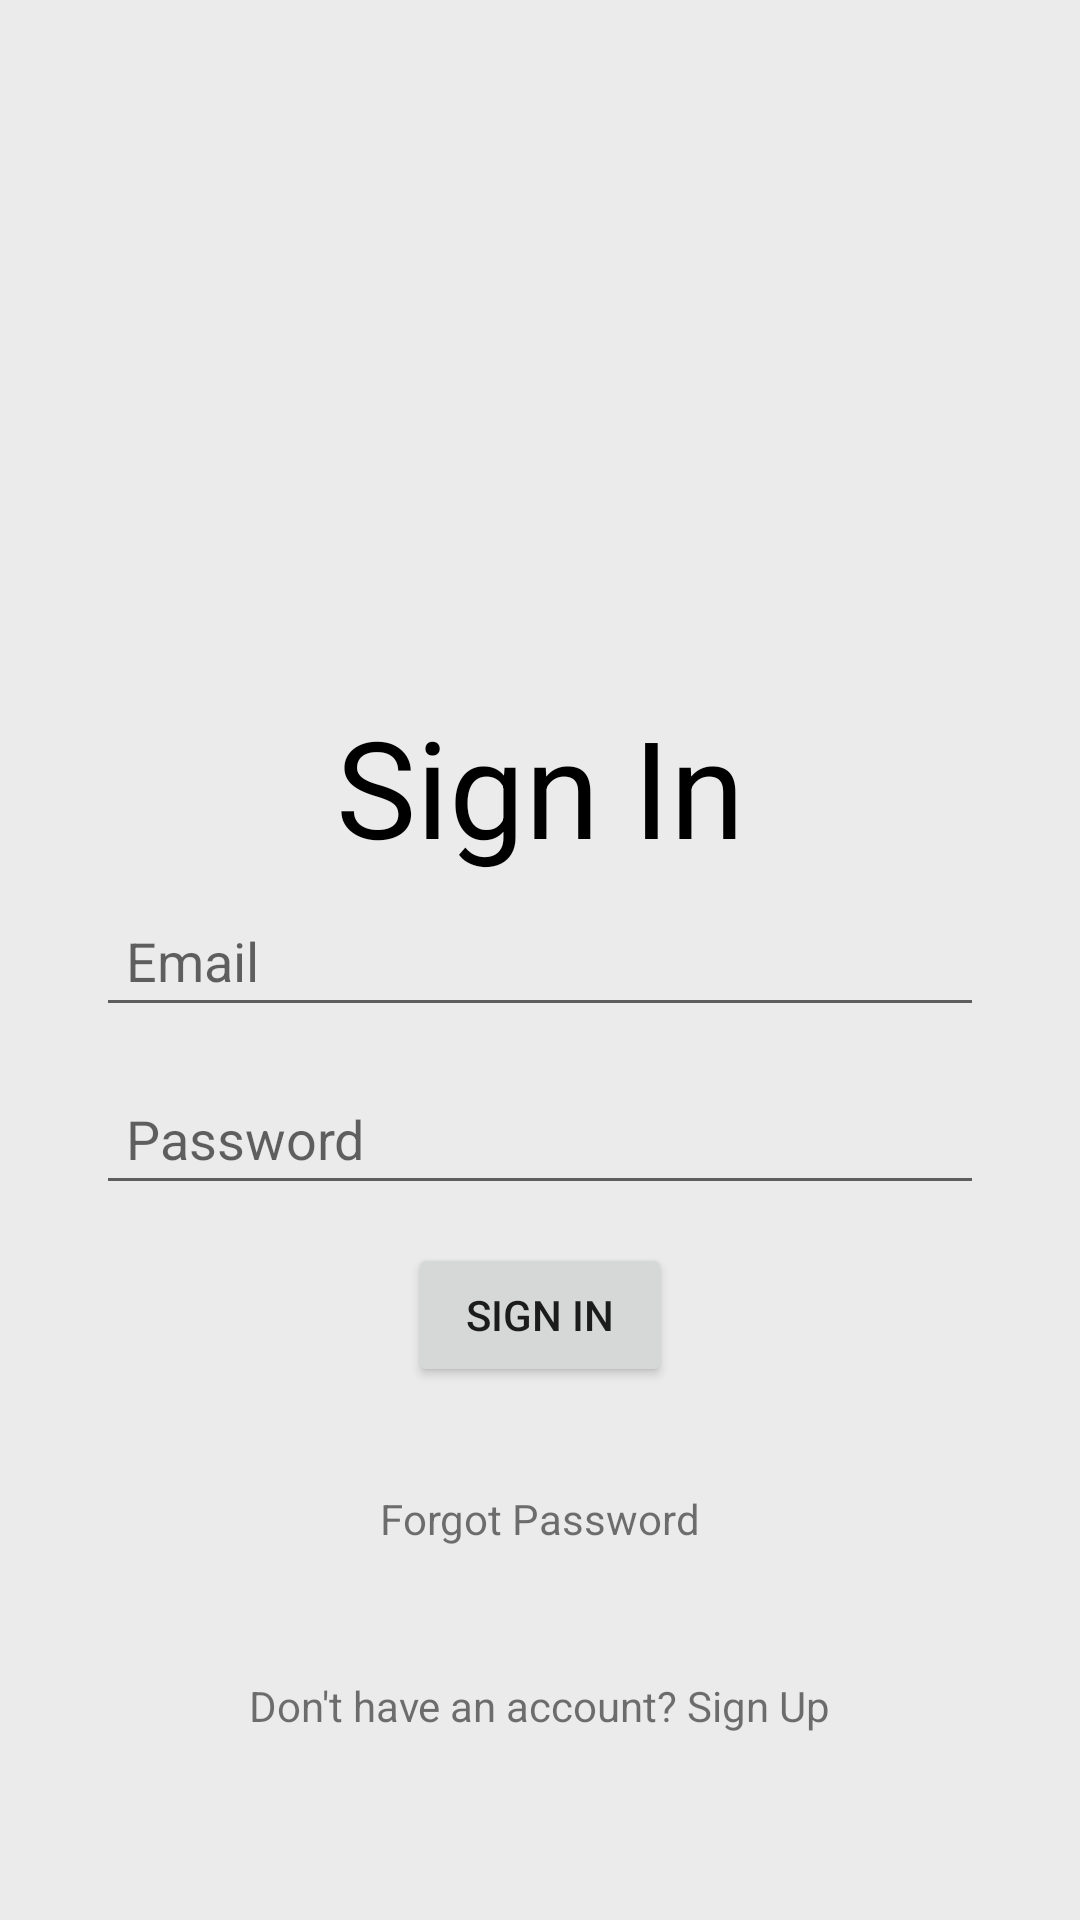

Android layout source for this screen:
<!-- AndroidManifest.xml: application theme Theme.CooksNest -->
<!-- res/layout/activity_log_in.xml -->
<?xml version="1.0" encoding="utf-8"?>
<androidx.constraintlayout.widget.ConstraintLayout xmlns:android="http://schemas.android.com/apk/res/android"
    xmlns:app="http://schemas.android.com/apk/res-auto"
    xmlns:tools="http://schemas.android.com/tools"
    android:layout_width="match_parent"
    android:layout_height="match_parent"
    android:background="#EBEBEB">



    <TextView
        android:id="@+id/UsernameView"
        android:layout_width="wrap_content"
        android:layout_height="wrap_content"
        android:text="Sign In"
        android:textAppearance="@style/TextAppearance.AppCompat.Display2"
        android:textColor="#000000"
        app:layout_constraintBottom_toBottomOf="parent"
        app:layout_constraintEnd_toEndOf="parent"
        app:layout_constraintStart_toStartOf="parent"
        app:layout_constraintTop_toTopOf="parent"
        app:layout_constraintVertical_bias="0.4" />

    <EditText
        android:id="@+id/emailText"
        android:layout_width="0dp"
        android:layout_height="wrap_content"
        android:layout_marginStart="32dp"
        android:layout_marginEnd="32dp"
        android:ems="10"
        android:hint="Email"
        android:inputType="textEmailAddress"
        android:padding="10dp"
        app:layout_constraintBottom_toBottomOf="parent"
        app:layout_constraintEnd_toEndOf="parent"
        app:layout_constraintStart_toStartOf="parent"
        app:layout_constraintTop_toTopOf="parent"
        app:layout_constraintVertical_bias="0.5" />

    <EditText
        android:id="@+id/passwordText"
        android:layout_width="0dp"
        android:layout_height="wrap_content"
        android:layout_marginStart="32dp"
        android:layout_marginEnd="32dp"
        android:ems="10"
        android:hint="Password"
        android:inputType="textPassword"
        android:padding="10dp"
        app:layout_constraintBottom_toBottomOf="parent"
        app:layout_constraintEnd_toEndOf="parent"
        app:layout_constraintStart_toStartOf="parent"
        app:layout_constraintTop_toTopOf="parent"
        app:layout_constraintVertical_bias="0.6" />

    <Button
        android:id="@+id/logInButton"
        android:layout_width="wrap_content"
        android:layout_height="wrap_content"
        android:text="Sign In"
        app:layout_constraintBottom_toBottomOf="parent"
        app:layout_constraintEnd_toEndOf="parent"
        app:layout_constraintStart_toStartOf="parent"
        app:layout_constraintTop_toTopOf="parent"
        app:layout_constraintVertical_bias="0.7" />

    <TextView
        android:id="@+id/forgotPassword"
        android:layout_width="wrap_content"
        android:layout_height="wrap_content"
        android:text="Forgot Password"
        app:layout_constraintBottom_toBottomOf="parent"
        app:layout_constraintEnd_toEndOf="parent"
        app:layout_constraintStart_toStartOf="parent"
        app:layout_constraintTop_toTopOf="parent"
        app:layout_constraintVertical_bias="0.8" />

    <TextView
        android:id="@+id/signUpButton"
        android:layout_width="wrap_content"
        android:layout_height="wrap_content"
        android:text="Don't have an account? Sign Up"
        app:layout_constraintBottom_toBottomOf="parent"
        app:layout_constraintEnd_toEndOf="parent"
        app:layout_constraintStart_toStartOf="parent"
        app:layout_constraintTop_toTopOf="parent"
        app:layout_constraintVertical_bias="0.9" />

</androidx.constraintlayout.widget.ConstraintLayout>
<!-- resources referenced by this layout -->
<resources>
  <style name="Theme.CooksNest" parent="Theme.MaterialComponents.DayNight.DarkActionBar">
          
          <item name="colorPrimary">@color/purple_500</item>
          <item name="colorPrimaryVariant">@color/purple_700</item>
          <item name="colorOnPrimary">@color/white</item>
          
          <item name="colorSecondary">@color/teal_200</item>
          <item name="colorSecondaryVariant">@color/teal_700</item>
          <item name="colorOnSecondary">@color/black</item>
          
          <item name="android:statusBarColor" tools:targetApi="l">?attr/colorPrimaryVariant</item>
          <item name="windowActionBar">true</item>
          <item name="windowNoTitle">true</item>
          
      </style>
  <color name="purple_500">#018786</color>
  <color name="purple_700">#FF3700B3</color>
  <color name="white">#FFFFFFFF</color>
  <color name="teal_200">#FF03DAC5</color>
  <color name="teal_700">#FF018786</color>
  <color name="black">#FF000000</color>
</resources>
